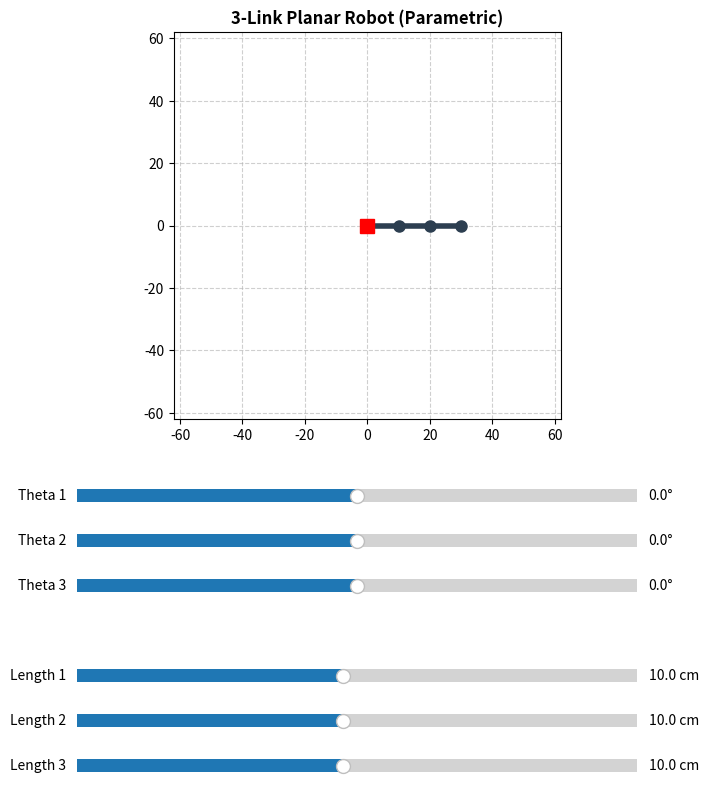

This figure's Python source:
import numpy as np
import matplotlib.pyplot as plt
from matplotlib.widgets import Slider

# --- 1. THE MATHEMATICS ---

def get_matrix(θ_rad, a):
    """Generates the 3x3 planar DH transformation matrix."""
    c = np.cos(θ_rad)
    s = np.sin(θ_rad)
    return np.array([
        [c, -s, a * c],
        [s,  c, a * s],
        [0,  0,   1  ]
    ])

def FK_solver(thetas, link_lengths):
    """Calculates the (x, y) coordinates for EVERY joint to draw the arm."""
    T01 = get_matrix(thetas[0], link_lengths[0])
    T12 = get_matrix(thetas[1], link_lengths[1])
    T23 = get_matrix(thetas[2], link_lengths[2])

    T02 = T01 @ T12
    T03 = T01 @ T12 @ T23

    X_coords = [0.0, T01[0, 2], T02[0, 2], T03[0, 2]]
    Y_coords = [0.0, T01[1, 2], T02[1, 2], T03[1, 2]]
    
    return X_coords, Y_coords

# --- 2. THE GUI BOILERPLATE --- (written by gemini)

if __name__ == "__main__":
    # Setup the Matplotlib figure
    fig, ax = plt.subplots(figsize=(8, 9))
    plt.subplots_adjust(bottom=0.45) # Expanded to fit 6 sliders
    ax.set_aspect('equal')
    
    # Lock the camera to the maximum possible reach (20 + 20 + 20)
    max_reach = 62 
    ax.set_xlim(-max_reach, max_reach)
    ax.set_ylim(-max_reach, max_reach)
    ax.grid(True, linestyle='--', alpha=0.6)
    ax.set_title("3-Link Planar Robot (Parametric)", fontweight='bold')

    # Initial state
    initial_thetas = [0.0, 0.0, 0.0]
    initial_L = [10.0, 10.0, 10.0]

    # Draw the initial arm state
    X, Y = FK_solver(initial_thetas, initial_L)
    arm_line, = ax.plot(X, Y, 'o-', linewidth=4, markersize=8, color='#2c3e50')
    ax.plot(0, 0, 'rs', markersize=10) # Base marker

    # --- Sliders Setup ---
    # Axes arrays: [left, bottom, width, height]
    ax_t1 = plt.axes([0.15, 0.35, 0.70, 0.03])
    ax_t2 = plt.axes([0.15, 0.30, 0.70, 0.03])
    ax_t3 = plt.axes([0.15, 0.25, 0.70, 0.03])
    
    ax_l1 = plt.axes([0.15, 0.15, 0.70, 0.03])
    ax_l2 = plt.axes([0.15, 0.10, 0.70, 0.03])
    ax_l3 = plt.axes([0.15, 0.05, 0.70, 0.03])

    # Angle Sliders
    slider_t1 = Slider(ax_t1, 'Theta 1', -180.0, 180.0, valinit=0.0, valfmt='%0.1f°')
    slider_t2 = Slider(ax_t2, 'Theta 2', -180.0, 180.0, valinit=0.0, valfmt='%0.1f°')
    slider_t3 = Slider(ax_t3, 'Theta 3', -180.0, 180.0, valinit=0.0, valfmt='%0.1f°')

    # Length Sliders (Range 1cm to 20cm)
    slider_l1 = Slider(ax_l1, 'Length 1', 1.0, 20.0, valinit=10.0, valfmt='%0.1f cm')
    slider_l2 = Slider(ax_l2, 'Length 2', 1.0, 20.0, valinit=10.0, valfmt='%0.1f cm')
    slider_l3 = Slider(ax_l3, 'Length 3', 1.0, 20.0, valinit=10.0, valfmt='%0.1f cm')

    # Update Function
    def update(val):
        # 1. Grab angles and convert to radians
        t1 = np.radians(slider_t1.val)
        t2 = np.radians(slider_t2.val)
        t3 = np.radians(slider_t3.val)
        
        # 2. Grab current lengths
        l1 = slider_l1.val
        l2 = slider_l2.val
        l3 = slider_l3.val
        
        # 3. Recalculate kinematics
        X_new, Y_new = FK_solver([t1, t2, t3], [l1, l2, l3])
        
        # 4. Redraw the arm
        arm_line.set_data(X_new, Y_new)
        fig.canvas.draw_idle()

    # Link all sliders to the update trigger
    slider_t1.on_changed(update)
    slider_t2.on_changed(update)
    slider_t3.on_changed(update)
    slider_l1.on_changed(update)
    slider_l2.on_changed(update)
    slider_l3.on_changed(update)

    plt.show()
